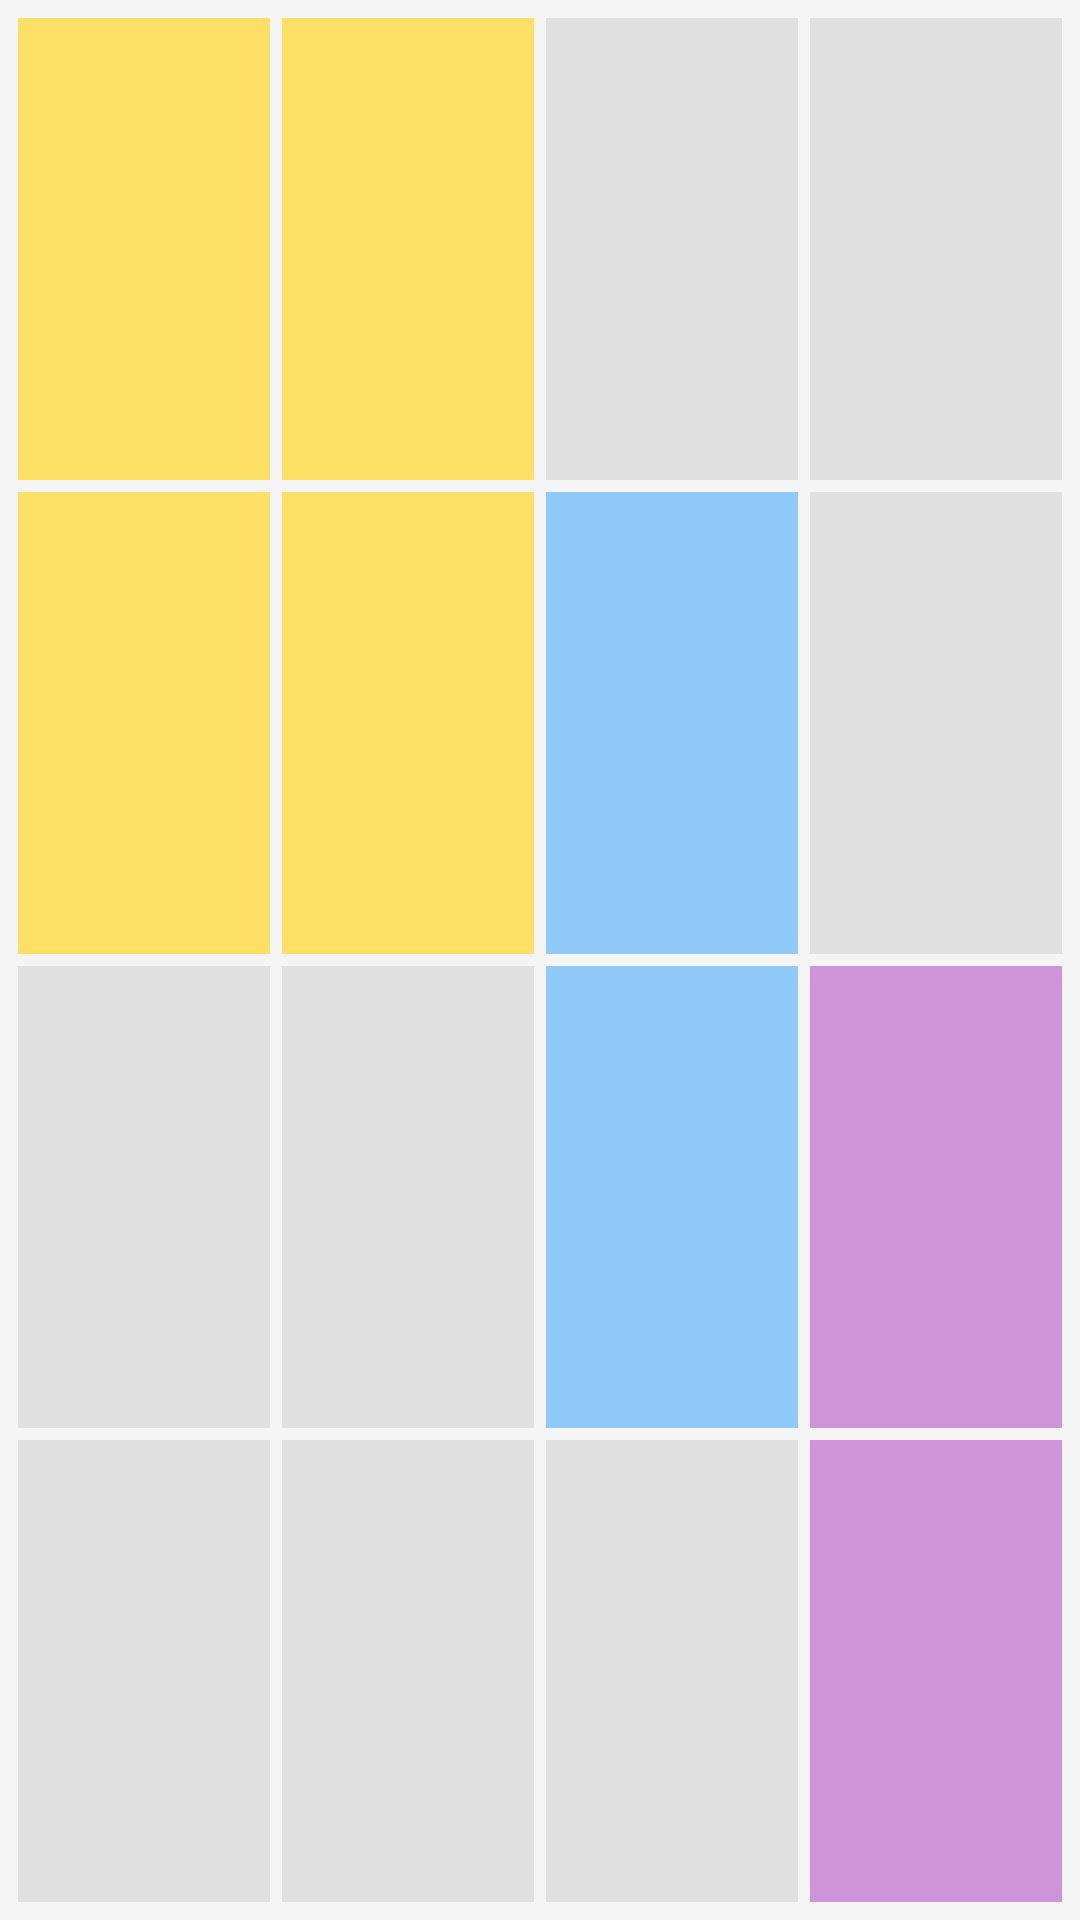

The Android layout XML behind this screen, and the referenced resources:
<!-- AndroidManifest.xml: application theme Theme.Memo -->
<!-- res/layout/widget_grid.xml -->
<?xml version="1.0" encoding="utf-8"?>
<FrameLayout xmlns:android="http://schemas.android.com/apk/res/android"
    android:layout_width="match_parent"
    android:layout_height="match_parent"
    android:background="#F5F5F5"
    android:padding="4dp">

    
    
    <GridLayout
        android:layout_width="match_parent"
        android:layout_height="match_parent"
        android:columnCount="4"
        android:rowCount="4"
        android:alignmentMode="alignBounds"
        android:useDefaultMargins="false">

        
        <ImageView android:id="@+id/cell_0_0"
            android:layout_width="0dp"
            android:layout_height="0dp"
            android:layout_row="0"
            android:layout_column="0"
            android:layout_columnWeight="1"
            android:layout_rowWeight="1"
            android:layout_margin="2dp"
            android:background="#FFE066"
            android:scaleType="center"
            android:contentDescription="Grid cell 0,0" />

        <ImageView android:id="@+id/cell_0_1"
            android:layout_width="0dp"
            android:layout_height="0dp"
            android:layout_row="0"
            android:layout_column="1"
            android:layout_columnWeight="1"
            android:layout_rowWeight="1"
            android:layout_margin="2dp"
            android:background="#FFE066"
            android:scaleType="center"
            android:contentDescription="Grid cell 0,1" />

        <ImageView android:id="@+id/cell_0_2"
            android:layout_width="0dp"
            android:layout_height="0dp"
            android:layout_row="0"
            android:layout_column="2"
            android:layout_columnWeight="1"
            android:layout_rowWeight="1"
            android:layout_margin="2dp"
            android:background="#E0E0E0"
            android:scaleType="center"
            android:contentDescription="Grid cell 0,2" />

        <ImageView android:id="@+id/cell_0_3"
            android:layout_width="0dp"
            android:layout_height="0dp"
            android:layout_row="0"
            android:layout_column="3"
            android:layout_columnWeight="1"
            android:layout_rowWeight="1"
            android:layout_margin="2dp"
            android:background="#E0E0E0"
            android:scaleType="center"
            android:contentDescription="Grid cell 0,3" />

        
        <ImageView android:id="@+id/cell_1_0"
            android:layout_width="0dp"
            android:layout_height="0dp"
            android:layout_row="1"
            android:layout_column="0"
            android:layout_columnWeight="1"
            android:layout_rowWeight="1"
            android:layout_margin="2dp"
            android:background="#FFE066"
            android:scaleType="center"
            android:contentDescription="Grid cell 1,0" />

        <ImageView android:id="@+id/cell_1_1"
            android:layout_width="0dp"
            android:layout_height="0dp"
            android:layout_row="1"
            android:layout_column="1"
            android:layout_columnWeight="1"
            android:layout_rowWeight="1"
            android:layout_margin="2dp"
            android:background="#FFE066"
            android:scaleType="center"
            android:contentDescription="Grid cell 1,1" />

        <ImageView android:id="@+id/cell_1_2"
            android:layout_width="0dp"
            android:layout_height="0dp"
            android:layout_row="1"
            android:layout_column="2"
            android:layout_columnWeight="1"
            android:layout_rowWeight="1"
            android:layout_margin="2dp"
            android:background="#90CAF9"
            android:scaleType="center"
            android:contentDescription="Grid cell 1,2" />

        <ImageView android:id="@+id/cell_1_3"
            android:layout_width="0dp"
            android:layout_height="0dp"
            android:layout_row="1"
            android:layout_column="3"
            android:layout_columnWeight="1"
            android:layout_rowWeight="1"
            android:layout_margin="2dp"
            android:background="#E0E0E0"
            android:scaleType="center"
            android:contentDescription="Grid cell 1,3" />

        
        <ImageView android:id="@+id/cell_2_0"
            android:layout_width="0dp"
            android:layout_height="0dp"
            android:layout_row="2"
            android:layout_column="0"
            android:layout_columnWeight="1"
            android:layout_rowWeight="1"
            android:layout_margin="2dp"
            android:background="#E0E0E0"
            android:scaleType="center"
            android:contentDescription="Grid cell 2,0" />

        <ImageView android:id="@+id/cell_2_1"
            android:layout_width="0dp"
            android:layout_height="0dp"
            android:layout_row="2"
            android:layout_column="1"
            android:layout_columnWeight="1"
            android:layout_rowWeight="1"
            android:layout_margin="2dp"
            android:background="#E0E0E0"
            android:scaleType="center"
            android:contentDescription="Grid cell 2,1" />

        <ImageView android:id="@+id/cell_2_2"
            android:layout_width="0dp"
            android:layout_height="0dp"
            android:layout_row="2"
            android:layout_column="2"
            android:layout_columnWeight="1"
            android:layout_rowWeight="1"
            android:layout_margin="2dp"
            android:background="#90CAF9"
            android:scaleType="center"
            android:contentDescription="Grid cell 2,2" />

        <ImageView android:id="@+id/cell_2_3"
            android:layout_width="0dp"
            android:layout_height="0dp"
            android:layout_row="2"
            android:layout_column="3"
            android:layout_columnWeight="1"
            android:layout_rowWeight="1"
            android:layout_margin="2dp"
            android:background="#CE93D8"
            android:scaleType="center"
            android:contentDescription="Grid cell 2,3" />

        
        <ImageView android:id="@+id/cell_3_0"
            android:layout_width="0dp"
            android:layout_height="0dp"
            android:layout_row="3"
            android:layout_column="0"
            android:layout_columnWeight="1"
            android:layout_rowWeight="1"
            android:layout_margin="2dp"
            android:background="#E0E0E0"
            android:scaleType="center"
            android:contentDescription="Grid cell 3,0" />

        <ImageView android:id="@+id/cell_3_1"
            android:layout_width="0dp"
            android:layout_height="0dp"
            android:layout_row="3"
            android:layout_column="1"
            android:layout_columnWeight="1"
            android:layout_rowWeight="1"
            android:layout_margin="2dp"
            android:background="#E0E0E0"
            android:scaleType="center"
            android:contentDescription="Grid cell 3,1" />

        <ImageView android:id="@+id/cell_3_2"
            android:layout_width="0dp"
            android:layout_height="0dp"
            android:layout_row="3"
            android:layout_column="2"
            android:layout_columnWeight="1"
            android:layout_rowWeight="1"
            android:layout_margin="2dp"
            android:background="#E0E0E0"
            android:scaleType="center"
            android:contentDescription="Grid cell 3,2" />

        <ImageView android:id="@+id/cell_3_3"
            android:layout_width="0dp"
            android:layout_height="0dp"
            android:layout_row="3"
            android:layout_column="3"
            android:layout_columnWeight="1"
            android:layout_rowWeight="1"
            android:layout_margin="2dp"
            android:background="#CE93D8"
            android:scaleType="center"
            android:contentDescription="Grid cell 3,3" />

    </GridLayout>

</FrameLayout>
<!-- resources referenced by this layout -->
<resources>

</resources>
